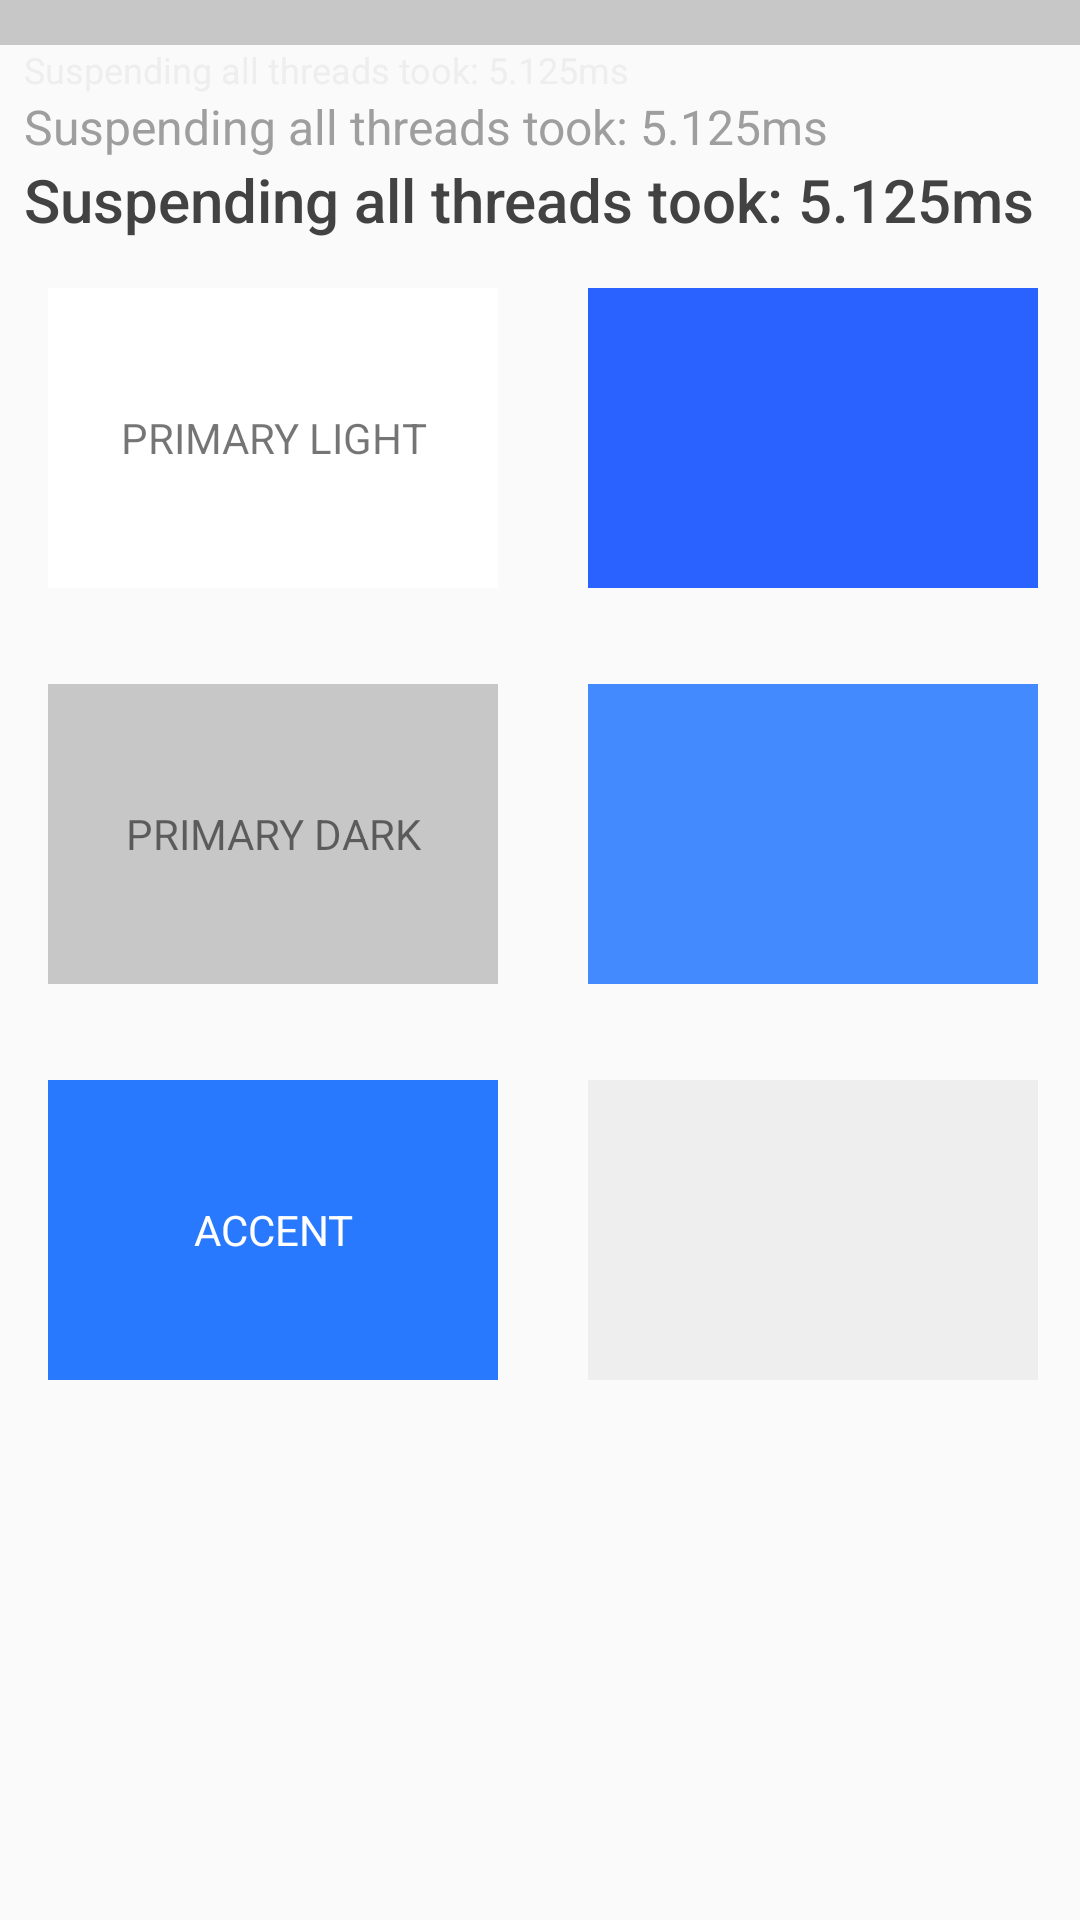

The Android layout XML behind this screen, and the referenced resources:
<!-- AndroidManifest.xml: application theme AppTheme -->
<!-- res/layout/sketch.xml -->
<?xml version="1.0" encoding="utf-8"?>
<LinearLayout xmlns:android="http://schemas.android.com/apk/res/android"
              android:layout_width="match_parent"
              android:layout_height="match_parent"
              android:background="@color/primary"

              android:orientation="vertical"
    >

    <TextView

        android:layout_width="match_parent"
        android:layout_height="15dp"
        android:layout_margin="0dp"
        android:background="@color/primary_dark"
        />

    <TextView
        android:layout_width="match_parent"
        android:layout_height="wrap_content"
        android:layout_marginLeft="8dp"

        android:fontFamily="sans-serif"
        android:text="Suspending all threads took: 5.125ms"
        android:textSize="12sp"
        android:textColor="@color/text_on_accent"
        />
    <TextView
        android:layout_width="match_parent"
        android:layout_height="wrap_content"
        android:layout_marginLeft="8dp"
        android:textColor="@color/text_light"
        android:fontFamily="sans-serif"
        android:text="Suspending all threads took: 5.125ms"
        android:textSize="16sp"
        />

    <TextView
        android:layout_width="match_parent"
        android:layout_height="wrap_content"
        android:layout_marginLeft="8dp"
        android:fontFamily="sans-serif-medium"
        android:text="Suspending all threads took: 5.125ms"
        android:textColor="@color/text_medium"
        android:textSize="20sp"
        />


    

    <LinearLayout
        android:layout_width="match_parent"
        android:layout_height="wrap_content"
        android:orientation="horizontal">

        <LinearLayout
            android:layout_width="match_parent"
            android:layout_height="wrap_content"
            android:layout_weight="1"
            android:orientation="vertical">

            <TextView
                android:layout_width="150dp"
                android:layout_height="100dp"
                android:layout_margin="16dp"
                android:text="PRIMARY LIGHT"
                android:gravity="center"

                android:background="@color/primary_light"
                />

            <TextView
                android:layout_width="150dp"
                android:layout_height="100dp"
                android:layout_margin="16dp"
                android:text="PRIMARY DARK"
                android:gravity="center"
                android:background="@color/primary_dark"
                />

            <TextView

                android:text="ACCENT"
                android:gravity="center"

                android:textColor="@android:color/white"
                android:layout_width="150dp"
                android:layout_height="100dp"
                android:layout_margin="16dp"
                android:background="@color/accent"
                />
        </LinearLayout>

        
        <LinearLayout
            android:layout_width="match_parent"
            android:layout_height="wrap_content"
            android:layout_weight="1"
            android:orientation="vertical">

            <TextView
                android:layout_width="150dp"
                android:layout_height="100dp"
                android:layout_margin="16dp"
                android:background="@color/accent_dark"
                />

            <TextView
                android:layout_width="150dp"
                android:layout_height="100dp"
                android:layout_margin="16dp"
                android:background="@color/accent_light"
                />

            <TextView

                android:layout_width="150dp"
                android:layout_height="100dp"
                android:layout_margin="16dp"
                android:background="@color/text_on_accent"
                />
        </LinearLayout>
    </LinearLayout>
</LinearLayout>
<!-- resources referenced by this layout -->
<resources>
  <color name="accent">#2979FF</color>
  <color name="accent_dark">#2962FF</color>
  <color name="accent_light">#448AFF</color>
  <color name="primary">#fafafa</color>
  <color name="primary_dark">#c7c7c7</color>
  <color name="primary_light">#ffffff</color>
  <color name="text_light">#9E9E9E</color>
  <color name="text_medium">#424242</color>
  <color name="text_on_accent">#EEEEEE</color>
  <style name="AppTheme" parent="Theme.AppCompat.Light.NoActionBar">
          
          <item name="colorPrimary">@color/primary</item>
          <item name="colorPrimaryDark">@color/accent_dark</item>
          <item name="colorAccent">@color/accent</item>
          <item name="android:windowTranslucentStatus">true</item>
  
  
      </style>
</resources>
